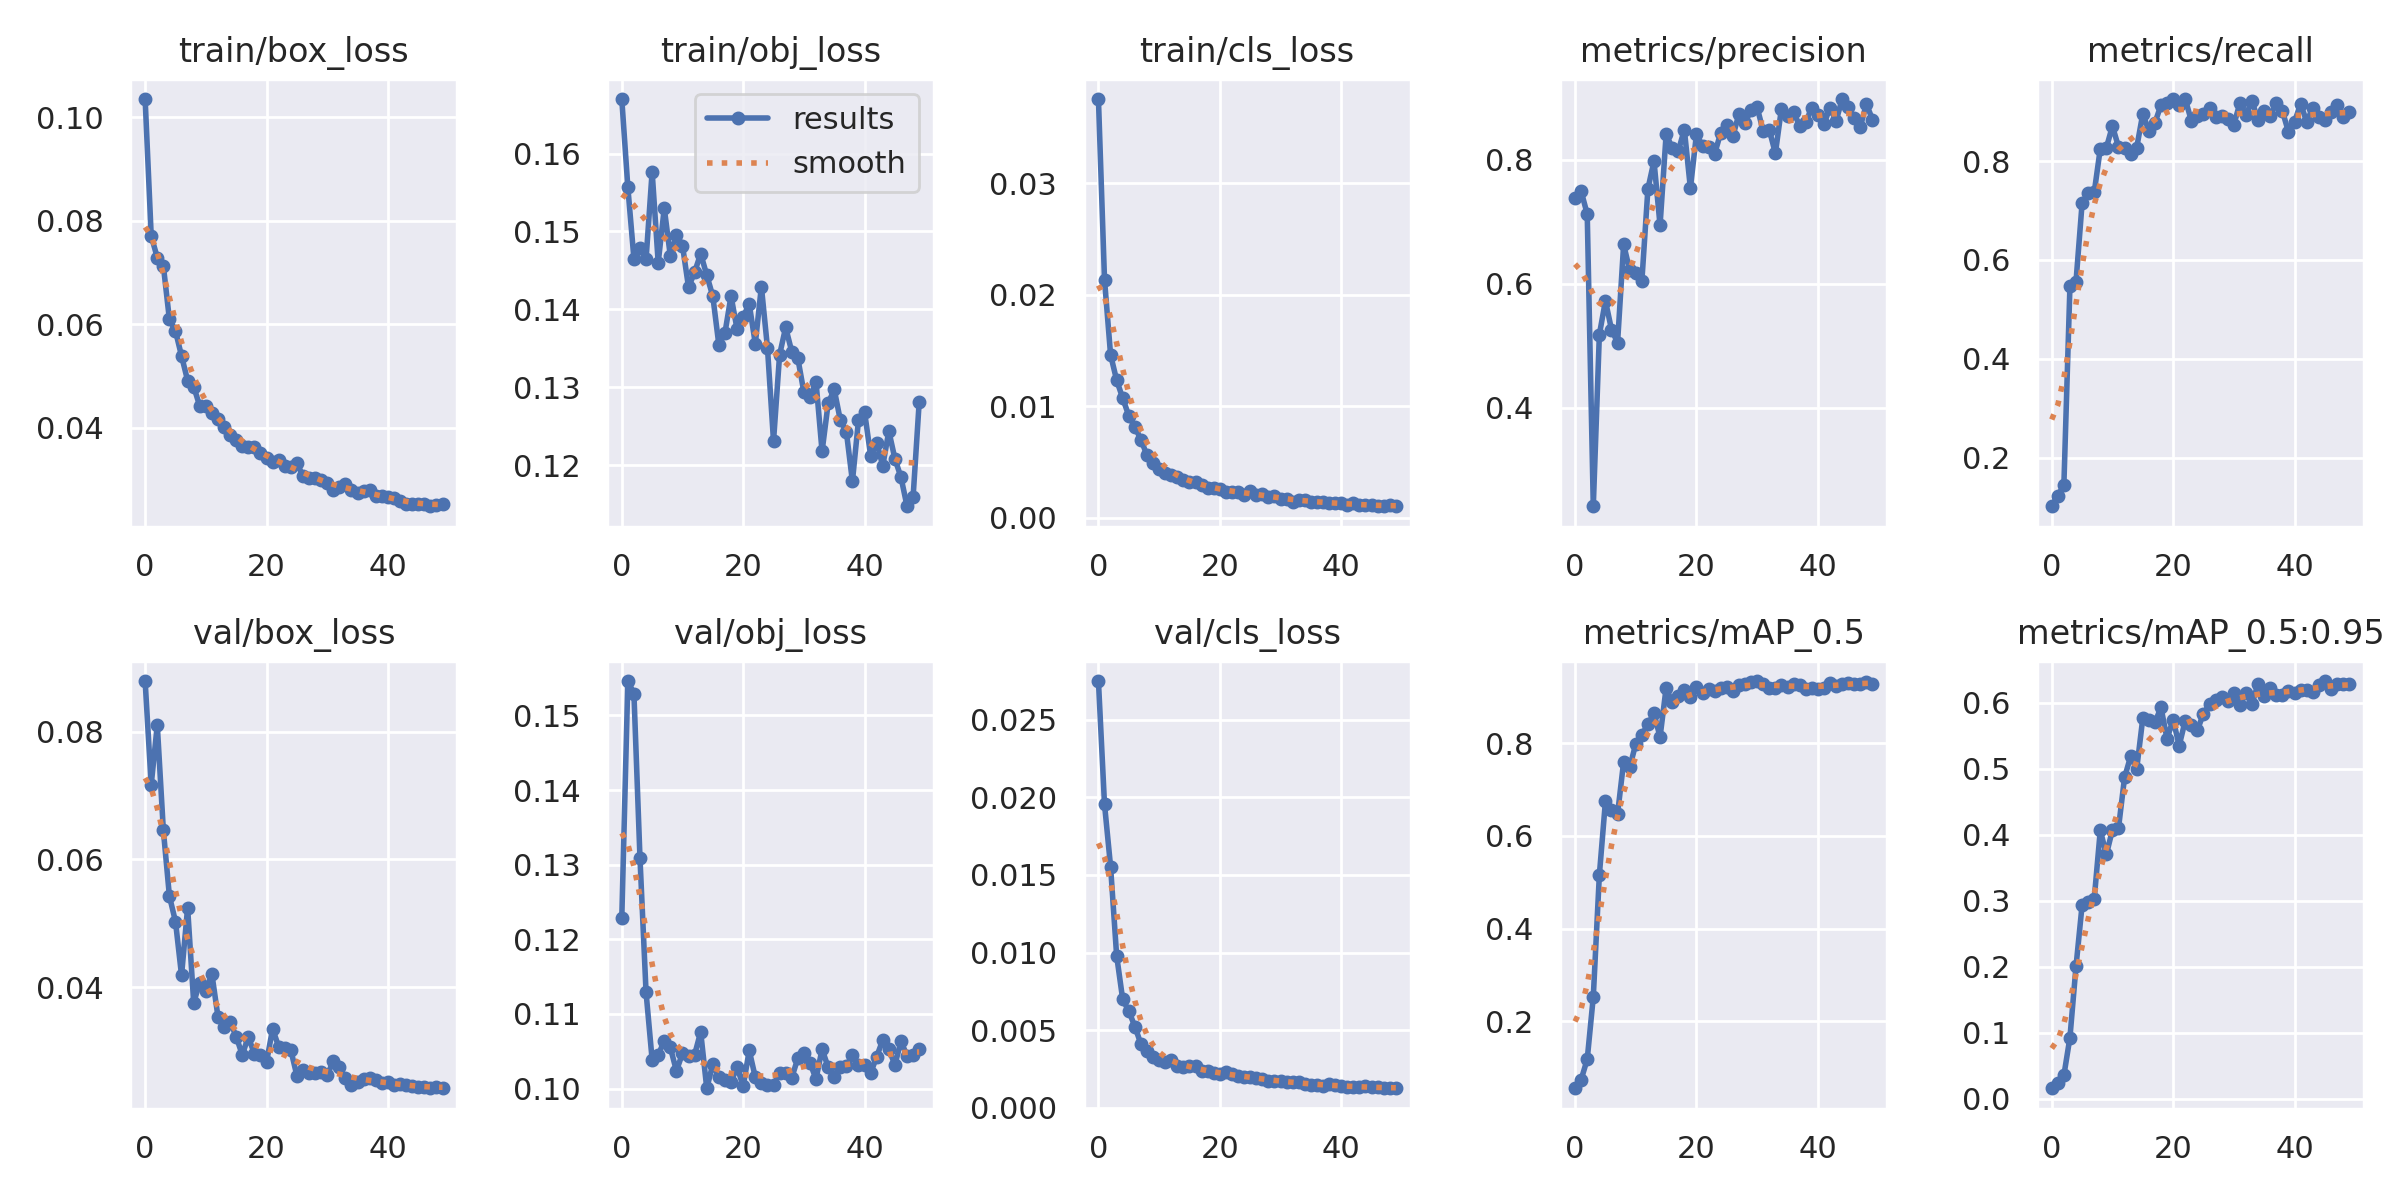

The table this chart was drawn from, first rows:
epoch, train/box_loss, train/obj_loss, train/cls_loss, metrics/precision, metrics/recall, metrics/mAP_0.5, metrics/mAP_0.5:0.95, val/box_loss, val/obj_loss, val/cls_loss, x/lr0, x/lr1, x/lr2
0, 0.1036, 0.167, 0.03754, 0.739, 0.1019, 0.05492, 0.0156, 0.08791, 0.1228, 0.02749, 0.07081, 0.003243, 0.003243
1, 0.07708, 0.1557, 0.02135, 0.7493, 0.1235, 0.0736, 0.02298, 0.07166, 0.1546, 0.01956, 0.04068, 0.006446, 0.006446
2, 0.07288, 0.1465, 0.01461, 0.7126, 0.1447, 0.1175, 0.03498, 0.08104, 0.1529, 0.01554, 0.01042, 0.009517, 0.009517
3, 0.0713, 0.1479, 0.01234, 0.2413, 0.5471, 0.2523, 0.09248, 0.06458, 0.1308, 0.0098, 0.009406, 0.009406, 0.009406
4, 0.06091, 0.1464, 0.01072, 0.5181, 0.5563, 0.5158, 0.2002, 0.05425, 0.1129, 0.006977, 0.009406, 0.009406, 0.009406
5, 0.05867, 0.1577, 0.009152, 0.5726, 0.7141, 0.6748, 0.2929, 0.05027, 0.1039, 0.006239, 0.009208, 0.009208, 0.009208
6, 0.05384, 0.146, 0.00813, 0.5263, 0.7353, 0.6554, 0.2974, 0.04186, 0.1045, 0.005236, 0.00901, 0.00901, 0.00901
7, 0.04909, 0.153, 0.007018, 0.5051, 0.7364, 0.6474, 0.3027, 0.05244, 0.1064, 0.004111, 0.008812, 0.008812, 0.008812
8, 0.04793, 0.1469, 0.0056, 0.6635, 0.8251, 0.7603, 0.4064, 0.03756, 0.1055, 0.003647, 0.008614, 0.008614, 0.008614
9, 0.04414, 0.1496, 0.004891, 0.6219, 0.8267, 0.7481, 0.37, 0.04073, 0.1024, 0.003289, 0.008416, 0.008416, 0.008416
10, 0.0441, 0.1482, 0.004347, 0.618, 0.8706, 0.7991, 0.4071, 0.03942, 0.1047, 0.003103, 0.008218, 0.008218, 0.008218
11, 0.04288, 0.1428, 0.004044, 0.6041, 0.8286, 0.8181, 0.41, 0.04206, 0.1044, 0.002929, 0.00802, 0.00802, 0.00802
12, 0.04167, 0.1448, 0.003795, 0.7532, 0.8266, 0.8415, 0.4867, 0.03538, 0.1045, 0.003083, 0.007822, 0.007822, 0.007822
13, 0.04011, 0.1471, 0.003617, 0.7981, 0.8148, 0.8648, 0.5185, 0.03376, 0.1076, 0.002695, 0.007624, 0.007624, 0.007624
14, 0.03847, 0.1444, 0.003392, 0.6944, 0.8271, 0.8136, 0.4997, 0.03459, 0.1, 0.002657, 0.007426, 0.007426, 0.007426
15, 0.03763, 0.1417, 0.003216, 0.8412, 0.8952, 0.9199, 0.5761, 0.03227, 0.1032, 0.002688, 0.007228, 0.007228, 0.007228
16, 0.03651, 0.1354, 0.003176, 0.8198, 0.8616, 0.889, 0.5732, 0.02941, 0.1015, 0.002683, 0.00703, 0.00703, 0.00703
17, 0.03628, 0.137, 0.002919, 0.8141, 0.8771, 0.9022, 0.57, 0.03222, 0.1012, 0.002342, 0.006832, 0.006832, 0.006832
18, 0.03627, 0.1417, 0.002664, 0.8489, 0.9131, 0.9161, 0.5927, 0.02956, 0.1009, 0.00234, 0.006634, 0.006634, 0.006634
19, 0.03513, 0.1374, 0.002691, 0.7543, 0.9178, 0.8994, 0.5451, 0.02936, 0.1029, 0.002256, 0.006436, 0.006436, 0.006436
20, 0.03417, 0.1391, 0.002574, 0.8415, 0.9253, 0.9216, 0.5744, 0.02825, 0.1003, 0.002159, 0.006238, 0.006238, 0.006238
21, 0.03329, 0.1407, 0.00234, 0.8222, 0.9135, 0.9081, 0.5349, 0.03348, 0.1051, 0.00228, 0.00604, 0.00604, 0.00604
22, 0.03373, 0.1356, 0.002353, 0.8203, 0.9253, 0.9168, 0.573, 0.03069, 0.1015, 0.002161, 0.005842, 0.005842, 0.005842
23, 0.03262, 0.1429, 0.002286, 0.8098, 0.8815, 0.9124, 0.5669, 0.03048, 0.1008, 0.002019, 0.005644, 0.005644, 0.005644
24, 0.03234, 0.1351, 0.00207, 0.8439, 0.8914, 0.9207, 0.5585, 0.03017, 0.1005, 0.001995, 0.005446, 0.005446, 0.005446
25, 0.0331, 0.1231, 0.002422, 0.8569, 0.8941, 0.9211, 0.5834, 0.02616, 0.1005, 0.002014, 0.005248, 0.005248, 0.005248
26, 0.03065, 0.1341, 0.002054, 0.8383, 0.9067, 0.9121, 0.5977, 0.02698, 0.1021, 0.001896, 0.00505, 0.00505, 0.00505
27, 0.03017, 0.1377, 0.00213, 0.8738, 0.8899, 0.9257, 0.6041, 0.02661, 0.1021, 0.001867, 0.004852, 0.004852, 0.004852
28, 0.03033, 0.1346, 0.001881, 0.8594, 0.8909, 0.9279, 0.609, 0.02658, 0.1014, 0.001757, 0.004654, 0.004654, 0.004654
29, 0.0299, 0.1337, 0.001946, 0.8809, 0.8844, 0.9331, 0.6019, 0.02667, 0.1041, 0.001747, 0.004456, 0.004456, 0.004456
30, 0.02934, 0.1294, 0.001648, 0.8844, 0.873, 0.9347, 0.615, 0.02623, 0.1048, 0.001719, 0.004258, 0.004258, 0.004258
31, 0.02785, 0.1287, 0.00169, 0.8464, 0.9171, 0.9289, 0.5971, 0.02841, 0.1034, 0.001644, 0.00406, 0.00406, 0.00406
32, 0.02845, 0.1307, 0.001437, 0.8484, 0.8935, 0.9201, 0.6152, 0.02746, 0.1013, 0.001637, 0.003862, 0.003862, 0.003862
33, 0.02903, 0.1217, 0.001626, 0.8105, 0.9212, 0.9201, 0.5986, 0.02575, 0.1053, 0.001692, 0.003664, 0.003664, 0.003664
34, 0.02794, 0.1279, 0.001617, 0.8827, 0.8823, 0.9259, 0.6286, 0.02474, 0.1029, 0.001543, 0.003466, 0.003466, 0.003466
35, 0.02733, 0.1297, 0.001404, 0.8713, 0.9015, 0.9222, 0.6108, 0.02513, 0.1016, 0.001479, 0.003268, 0.003268, 0.003268
36, 0.02764, 0.1258, 0.001436, 0.8772, 0.8908, 0.9288, 0.6229, 0.02565, 0.1029, 0.001479, 0.00307, 0.00307, 0.00307
37, 0.0279, 0.1243, 0.001387, 0.8549, 0.9181, 0.9264, 0.6118, 0.02574, 0.103, 0.001424, 0.002872, 0.002872, 0.002872
38, 0.02677, 0.1179, 0.001307, 0.8607, 0.9012, 0.9182, 0.612, 0.0254, 0.1044, 0.001532, 0.002674, 0.002674, 0.002674
39, 0.02676, 0.1257, 0.001312, 0.8842, 0.8591, 0.9204, 0.6184, 0.02496, 0.1032, 0.001449, 0.002476, 0.002476, 0.002476
40, 0.02656, 0.1268, 0.0013, 0.8725, 0.8785, 0.9169, 0.6152, 0.0252, 0.1031, 0.001404, 0.002278, 0.002278, 0.002278
41, 0.02641, 0.1212, 0.001176, 0.8575, 0.916, 0.9195, 0.6191, 0.02465, 0.1021, 0.001342, 0.00208, 0.00208, 0.00208
42, 0.02583, 0.1229, 0.001339, 0.8843, 0.8797, 0.9295, 0.6196, 0.02478, 0.1043, 0.001362, 0.001882, 0.001882, 0.001882
43, 0.02528, 0.1199, 0.001159, 0.8626, 0.9068, 0.9245, 0.6168, 0.0247, 0.1065, 0.00135, 0.001684, 0.001684, 0.001684
44, 0.02518, 0.1244, 0.001134, 0.8981, 0.8895, 0.9274, 0.6272, 0.02459, 0.1053, 0.001381, 0.001486, 0.001486, 0.001486
45, 0.02523, 0.1208, 0.001143, 0.8849, 0.8836, 0.9305, 0.6328, 0.0243, 0.1032, 0.001309, 0.001288, 0.001288, 0.001288
46, 0.02519, 0.1184, 0.001053, 0.8667, 0.8998, 0.9293, 0.6208, 0.02441, 0.1063, 0.001319, 0.00109, 0.00109, 0.00109
47, 0.02478, 0.1147, 0.001042, 0.8536, 0.9139, 0.9288, 0.6278, 0.02418, 0.1044, 0.00126, 0.000892, 0.000892, 0.000892
48, 0.02494, 0.1159, 0.001123, 0.8899, 0.8895, 0.9335, 0.6284, 0.02436, 0.1046, 0.001278, 0.000694, 0.000694, 0.000694
49, 0.02528, 0.1281, 0.001036, 0.8651, 0.8994, 0.9288, 0.6276, 0.02426, 0.1053, 0.001276, 0.000496, 0.000496, 0.000496
